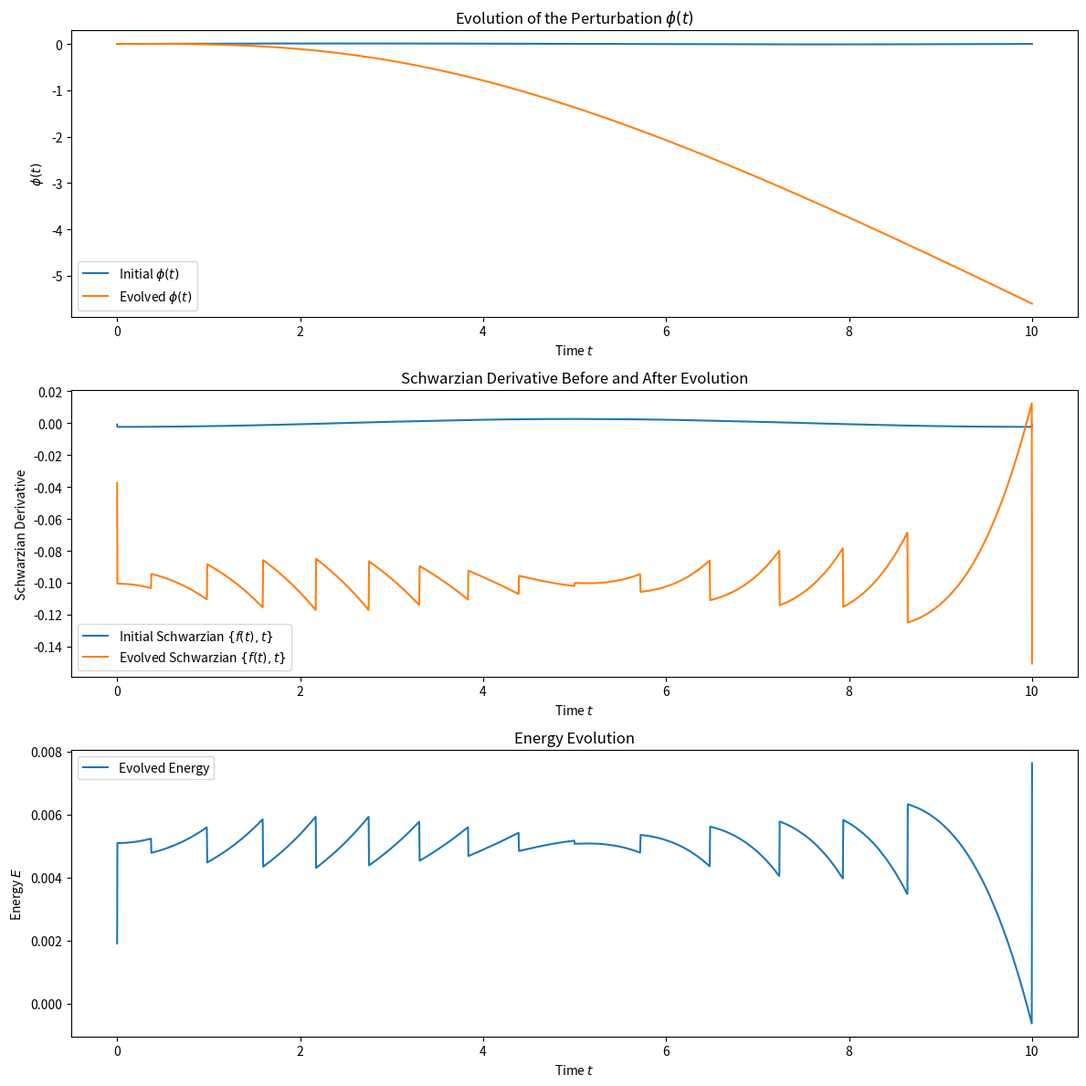

The script that saved this image:
import numpy as np
import matplotlib.pyplot as plt
from scipy.integrate import solve_ivp
import sympy as sp
from scipy.interpolate import interp1d

# Constants
C = 1.0        # Coupling constant
S0 = -0.1      # Schwarzian derivative constant (set to a negative value for non-zero energy)

# Time parameters
t_start = 0.0
t_end = 10.0
N = 10000
t = np.linspace(t_start, t_end, N)

# Initial perturbation parameters
delta = 0.01   # Increased perturbation amplitude
omega = 2 * np.pi / (t_end - t_start)

# Initialize the symbolic variable
t_sym = sp.symbols('t')

# Convert delta and omega to SymPy types
delta_sym = sp.Float(delta)
omega_sym = sp.Float(omega)

# Define the perturbation function symbolically
phi_sym = delta_sym * sp.sin(omega_sym * t_sym)

# Compute symbolic derivatives
phi_prime_sym = sp.diff(phi_sym, t_sym)
phi_double_prime_sym = sp.diff(phi_prime_sym, t_sym)

# Create numerical functions from symbolic expressions
phi_func = sp.lambdify(t_sym, phi_sym, modules='numpy')
phi_prime_func = sp.lambdify(t_sym, phi_prime_sym, modules='numpy')
phi_double_prime_func = sp.lambdify(t_sym, phi_double_prime_sym, modules='numpy')

# Evaluate the functions
phi_initial = phi_func(t)
phi_prime = phi_prime_func(t)
phi_double_prime = phi_double_prime_func(t)

# Initial conditions
f0 = t[0] + phi_initial[0]
f_prime0 = 1 + phi_prime[0]
f_double_prime0 = phi_double_prime[0]
y0 = [f0, f_prime0, f_double_prime0]

# Equations of motion derived from the Schwarzian action
def equations_of_motion(t, y):
    """
    Defines the system of ODEs representing the equations of motion derived from the Schwarzian action.
    Parameters:
        t (float): Time variable.
        y (list): List containing [f(t), f'(t), f''(t)].
    Returns:
        list: Derivatives [f'(t), f''(t), f'''(t)].
    """
    y0, y1, y2 = y  # y0 = f(t), y1 = f'(t), y2 = f''(t)
    epsilon = 1e-12
    # Regularize y1 to prevent division by zero
    y1_safe = y1 if np.abs(y1) > epsilon else epsilon * np.sign(y1)
    # Compute f'''(t) based on the equations of motion
    y3 = S0 * y1_safe + (1.5) * (y2 ** 2) / y1_safe
    return [y1, y2, y3]

# Solve the ODE system using adaptive time stepping
sol = solve_ivp(
    equations_of_motion,
    [t_start, t_end],
    y0,
    method='DOP853',   # Non-stiff solver with adaptive time stepping
    atol=1e-10,
    rtol=1e-10
)

# Interpolate the solution to the desired time points
f_evolved_interp = interp1d(sol.t, sol.y[0], kind='cubic', fill_value="extrapolate")
f_evolved = f_evolved_interp(t)
phi_evolved = f_evolved - t

# Compute Schwarzian derivative with adaptive regularization
def schwarzian_derivative(f, t):
    """
    Computes the Schwarzian derivative of f with respect to t.
    Parameters:
        f (array): Function values.
        t (array): Time values.
    Returns:
        array: Schwarzian derivative values.
    """
    # Use higher-order finite differences for better accuracy
    f_prime = np.gradient(f, t, edge_order=2)
    f_double_prime = np.gradient(f_prime, t, edge_order=2)
    f_triple_prime = np.gradient(f_double_prime, t, edge_order=2)
    epsilon = 1e-8
    f_prime_safe = np.where(np.abs(f_prime) < epsilon, epsilon * np.sign(f_prime), f_prime)
    s = (f_triple_prime / f_prime_safe) - 1.5 * (f_double_prime / f_prime_safe) ** 2
    return s

s_initial = schwarzian_derivative(t + phi_initial, t)
s_evolved = schwarzian_derivative(f_evolved, t)

# Compute energy from the Schwarzian derivative
energy_initial = -s_initial / (2 * np.pi**2)
energy_evolved = -s_evolved / (2 * np.pi**2)

# Plotting
plt.figure(figsize=(12, 12))

plt.subplot(3, 1, 1)
plt.plot(t, phi_initial, label=r'Initial $\phi(t)$')
plt.plot(t, phi_evolved, label=r'Evolved $\phi(t)$')
plt.xlabel('Time $t$')
plt.ylabel(r'$\phi(t)$')
plt.title(r'Evolution of the Perturbation $\phi(t)$')
plt.legend()

plt.subplot(3, 1, 2)
plt.plot(t, s_initial, label=r'Initial Schwarzian $\{f(t), t\}$')
plt.plot(t, s_evolved, label=r'Evolved Schwarzian $\{f(t), t\}$')
plt.xlabel('Time $t$')
plt.ylabel('Schwarzian Derivative')
plt.title('Schwarzian Derivative Before and After Evolution')
plt.legend()

plt.subplot(3, 1, 3)
plt.plot(t, energy_evolved, label='Evolved Energy')
plt.xlabel('Time $t$')
plt.ylabel('Energy $E$')
plt.title('Energy Evolution')
plt.legend()

plt.tight_layout()
plt.show()
